Run: headless pygame with SDL's dummy video driver; simulated clock (each Clock.tick advances the game by its frame time, no real sleeping); random seed 0; keys injected as events and as key.get_pressed() state; no mouse input.
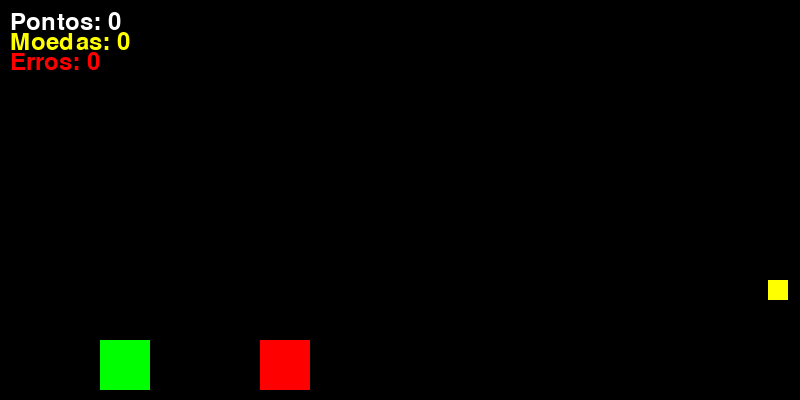
Frame 1 of 4 · flips 1–60 · no input
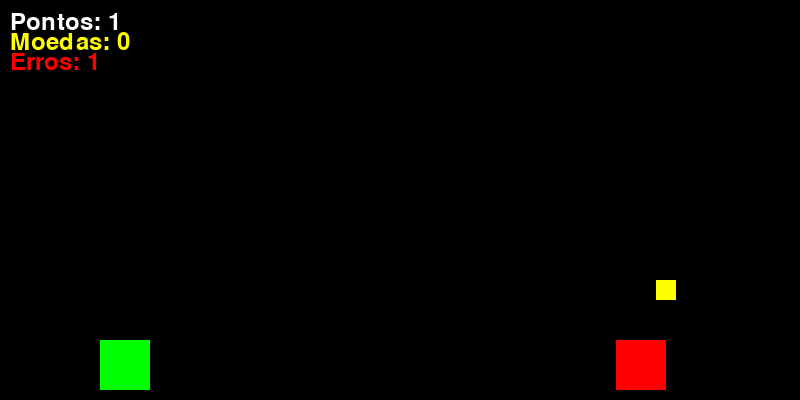
Frame 2 of 4 · flips 61–180 · tapped SPACE, RETURN · held RIGHT (→), D
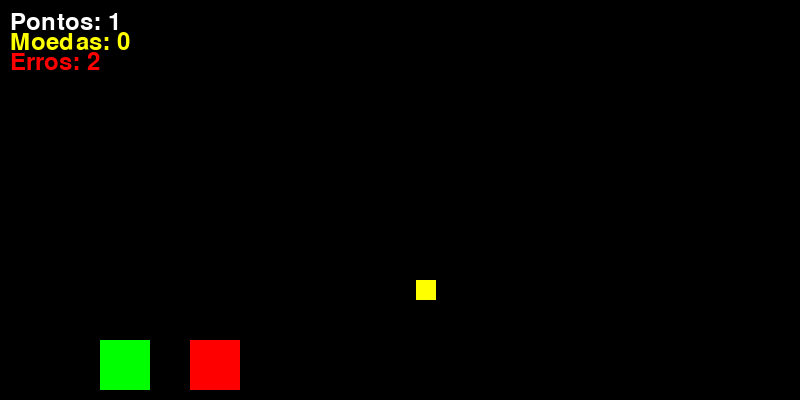
Frame 3 of 4 · flips 181–300 · held DOWN (↓), S
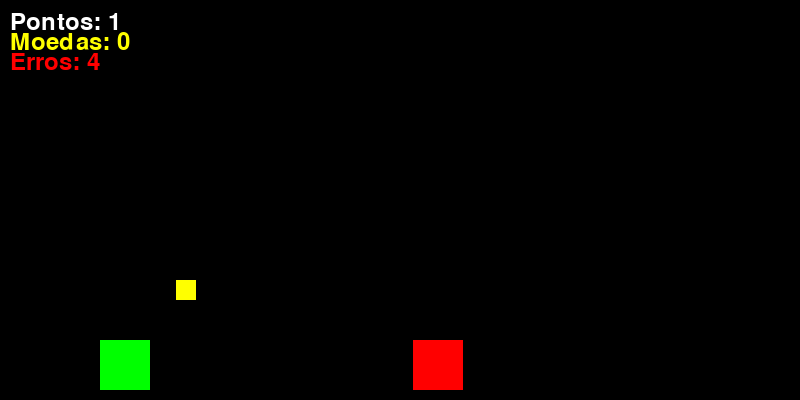
Frame 4 of 4 · flips 301–420 · held LEFT (←), A, UP (↑), W

The pygame program that drew these frames:

import pygame
import random

pygame.init()

SCREEN_WIDTH = 800
SCREEN_HEIGHT = 400
screen = pygame.display.set_mode((SCREEN_WIDTH, SCREEN_HEIGHT))
pygame.display.set_caption("Pula ou morre")

font = pygame.font.Font(None, 36)

class Player:
    def __init__(self):
        self.width = 50
        self.height = 50
        self.x = 100
        self.y = SCREEN_HEIGHT - self.height - 10
        self.velocity = 10
        self.is_jumping = False
        self.jump_height = 150
        self.rect = pygame.Rect(self.x, self.y, self.width, self.height)
        self.on_ground = True 

    def jump(self):
        if self.on_ground:
            self.is_jumping = True
            self.jump_peak = self.y - self.jump_height
            self.on_ground = False

    def update(self):
        if self.is_jumping:
            if self.y > self.jump_peak:
                self.y -= self.velocity
            else:
                self.is_jumping = False
        elif self.y < SCREEN_HEIGHT - self.height - 10:
            self.y += self.velocity
        else:
            self.on_ground = True
            self.y = SCREEN_HEIGHT - self.height - 10

        self.rect = pygame.Rect(self.x, self.y, self.width, self.height)

    def draw(self):
        pygame.draw.rect(screen, (0, 255, 0), self.rect)


class Obstacle:
    def __init__(self):
        self.width = 50
        self.height = 50
        self.x = SCREEN_WIDTH
        self.y = SCREEN_HEIGHT - self.height - 10
        self.velocity = random.randint(6, 10)
        self.rect = pygame.Rect(self.x, self.y, self.width, self.height)
        self.passed_player = False

    def update(self):
        self.x -= self.velocity
        if self.x < -self.width:
            self.reset()
        self.rect = pygame.Rect(self.x, self.y, self.width, self.height)

    def reset(self):
        self.x = SCREEN_WIDTH
        self.velocity = random.randint(6, 12)
        self.passed_player = False

    def draw(self):
        pygame.draw.rect(screen, (255, 0, 0), self.rect)
        
        
class Coin:
    def __init__(self):
        self.width = 20
        self.height = 20
        self.x = SCREEN_WIDTH
        self.y = SCREEN_HEIGHT - self.height - 100
        self.velocity = random.randint(2, 16)
        self.rect = pygame.Rect(self.x, self.y, self.width, self.height)
        self.passed_player = False

    def update(self):
        self.x -= self.velocity
        if self.x <= 0:
            self.reset()
        self.rect = pygame.Rect(self.x, self.y, self.width, self.height)

    def reset(self):
        self.x = SCREEN_WIDTH
        self.velocity = random.randint(2, 16)
        self.passed_player = False

    def draw(self):
        pygame.draw.rect(screen, (255, 255, 0), self.rect)


class Game:
    def __init__(self):
        self.obstacle = Obstacle()
        self.player = Player()
        self.coin = Coin()
        self.score = 0
        self.coins = 0
        self.errors = 0

    def show_text(self, text, x, y, color=(255, 255, 255)):
        render = font.render(text, True, color)
        screen.blit(render, (x, y))

    def reset(self):
        self.score = 0
        self.errors = 0
        self.player.y = SCREEN_HEIGHT - self.player.height - 10
        self.obstacle.reset()

    def check_collision(self):
        player_final = self.player.x + self.player.width
        obstacle_final = self.obstacle.x + self.obstacle.width
        if obstacle_final < self.player.x: return 0.5
        if self.player.y >= self.obstacle.y and (player_final >= self.obstacle.x):
            self.errors += 1  
            self.obstacle.reset()
            return -5
        if self.player.y < self.obstacle.y and (obstacle_final <= self.player.x):
            self.errors += 1
            self.obstacle.reset()
            return -5
        return 0
    
    def check_capture_coin(self):
        player_final = self.player.x + self.player.width
        coin_final = self.coin.x + self.coin.width
        if coin_final < self.player.x: return 0
        if self.player.y <= self.coin.y and (player_final >= self.coin.x):
            self.coins += 1
            self.coin.reset()
            return 20
        if self.player.y <= self.coin.y and (coin_final <= self.player.x):
            self.coins += 1
            self.coin.reset()
        return 0
     

    def check_pass(self):
        if (self.obstacle.x + self.obstacle.width) < self.player.x:
            self.score += 1
            self.obstacle.passed_player = True
            self.obstacle.reset()
            return 20 
        return 0

    def run(self):
        running = True
        while running:
            screen.fill((0, 0, 0))
            for event in pygame.event.get():
                if event.type == pygame.QUIT:
                    running = False
                elif event.type == pygame.KEYDOWN:
                    if event.key == pygame.K_SPACE:
                        self.player.jump() 

            self.player.update()
            self.obstacle.update()
            self.coin.update()

            self.check_collision()
            self.check_capture_coin()
            self.check_pass()

            self.player.draw()
            self.obstacle.draw()
            self.coin.draw()
            self.show_text(f"Pontos: {self.score}", 10, 10)
            self.show_text(f"Moedas: {self.coins}", 10, 30, color=(255, 255, 0))
            self.show_text(f"Erros: {self.errors}", 10, 50, color=(255, 0, 0))  # Exibir erros em vermelho

            pygame.display.flip()
            pygame.time.Clock().tick(70)

        pygame.quit()


if __name__ == "__main__":
    game = Game()
    game.run()
